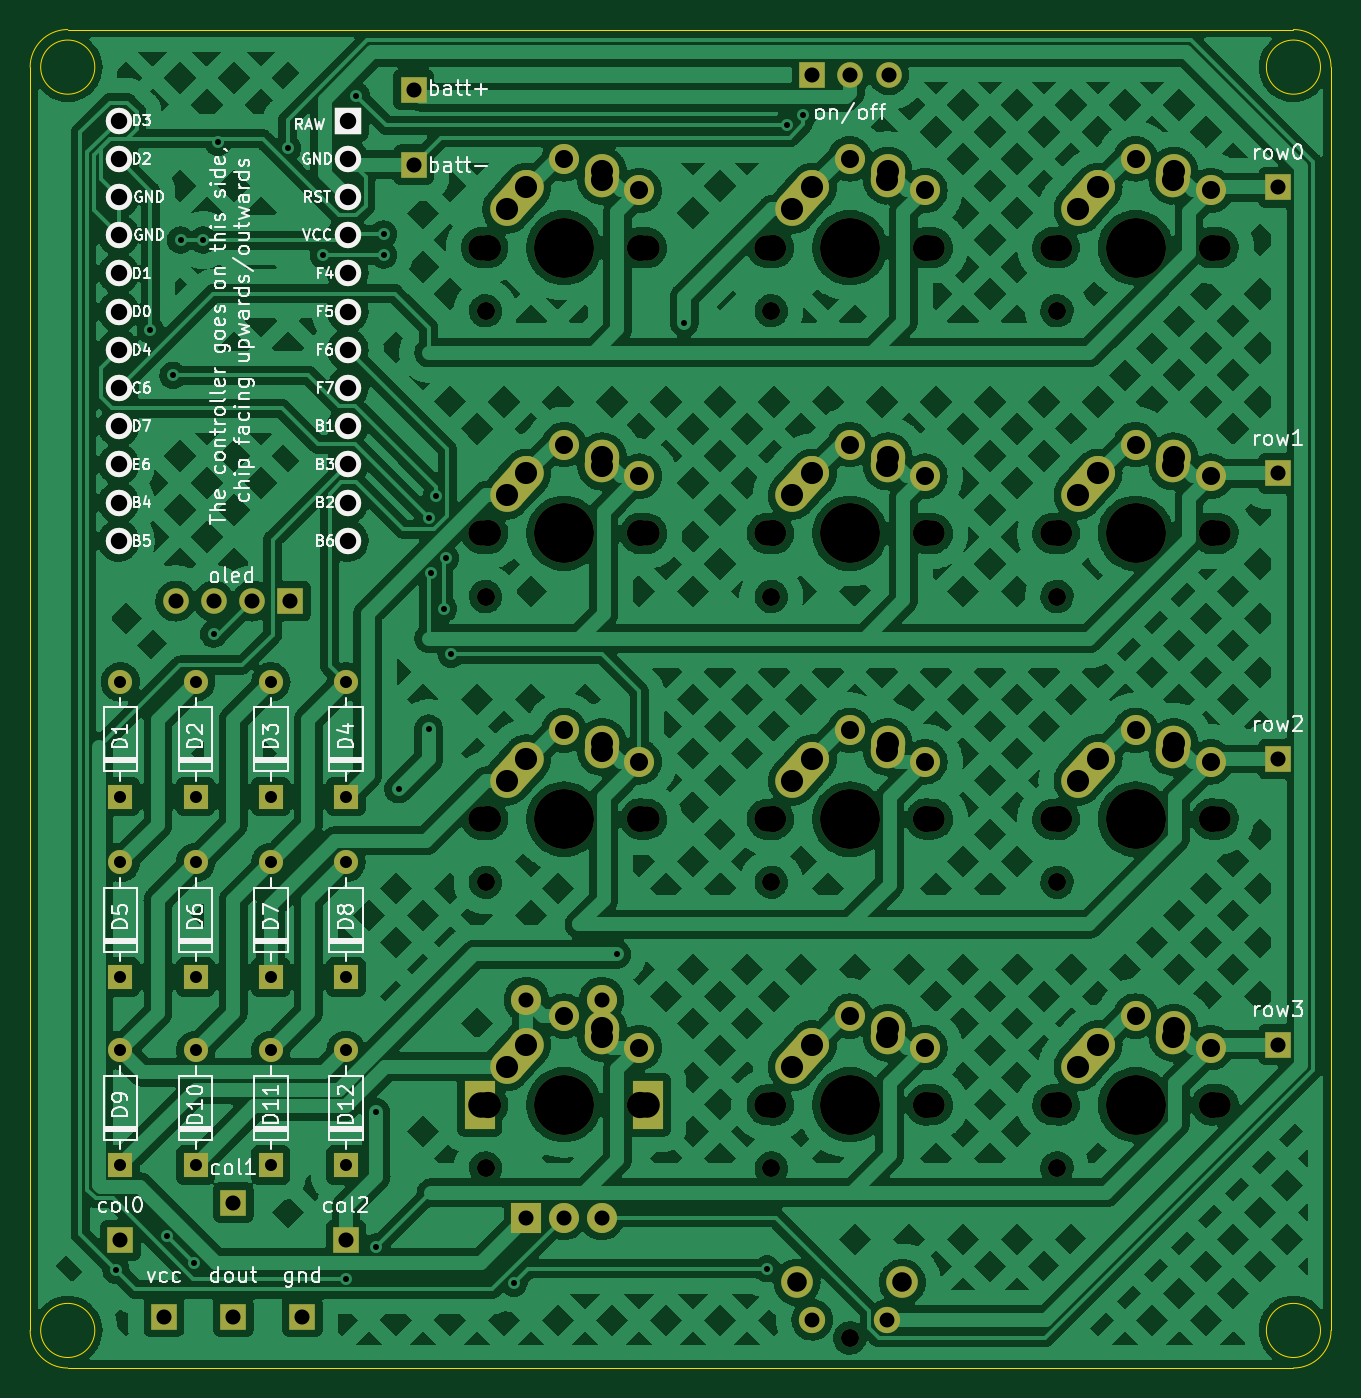
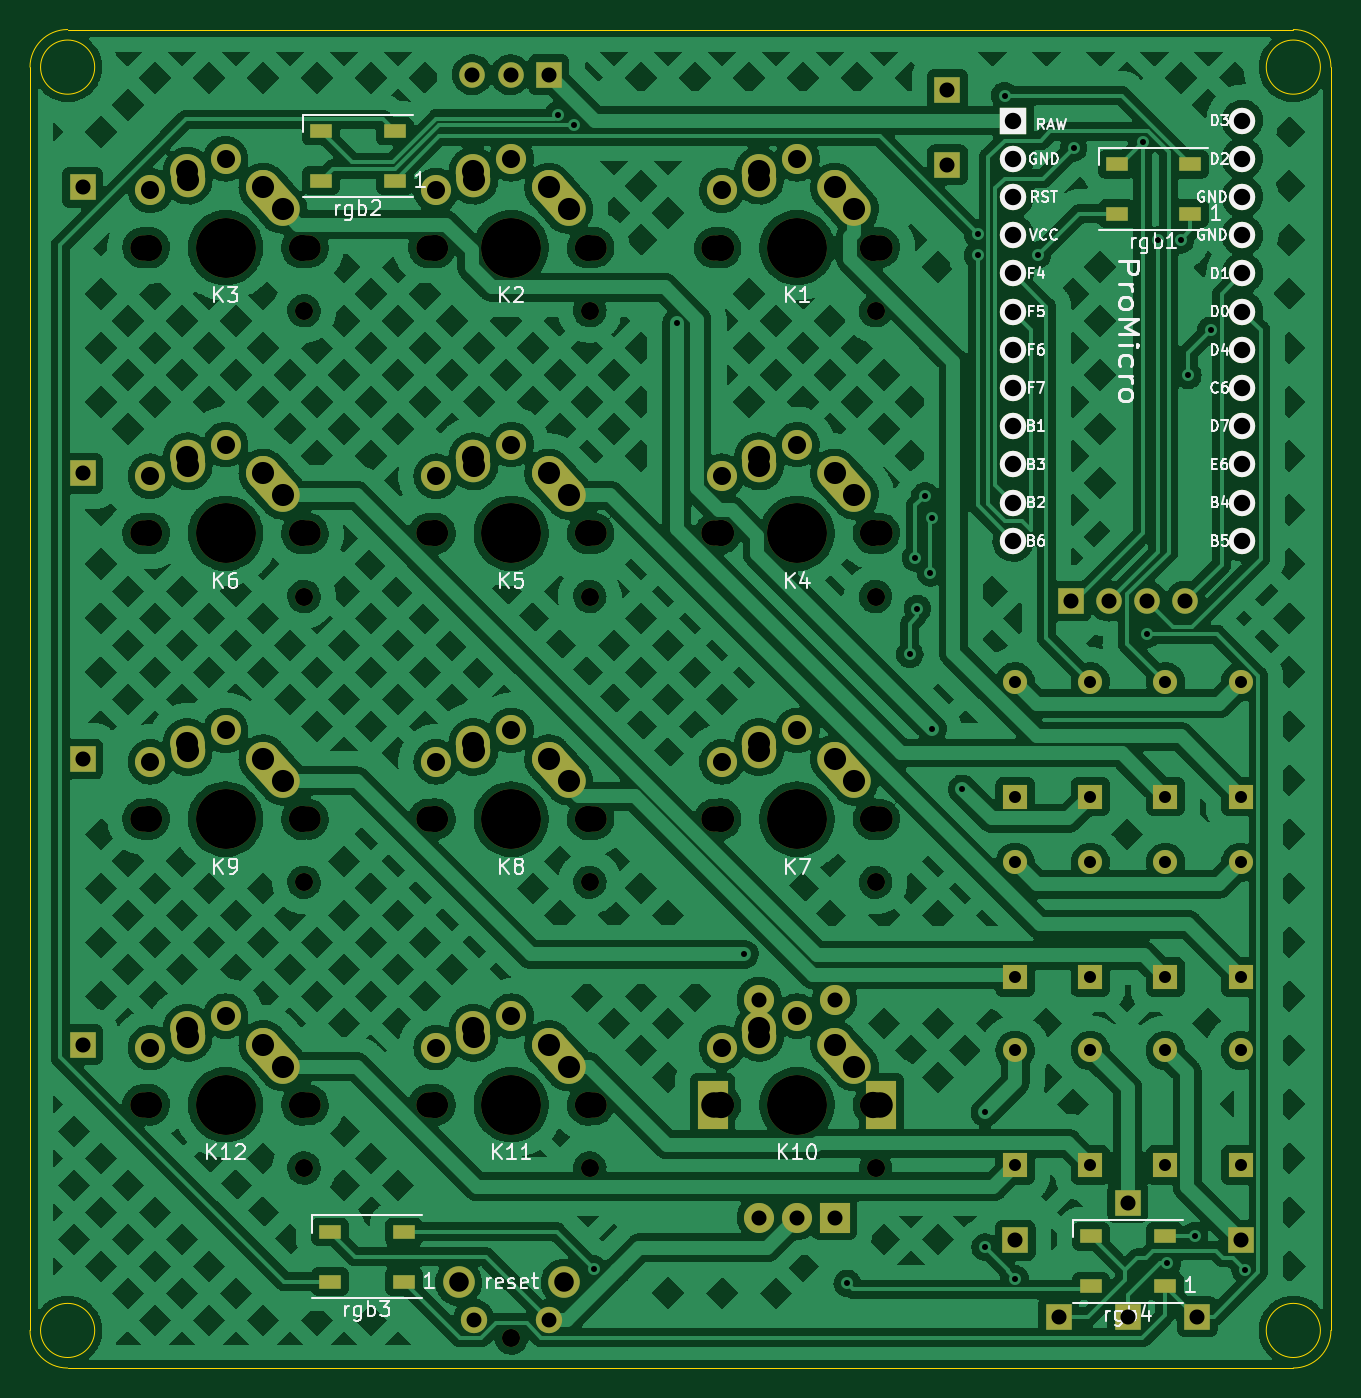
Circuit board: 11 layer files. Board 86.5 x 89.0 mm.
- bottom_copper: fauxmac-plus-B_Cu.gbr (651061 bytes)
- bottom_mask: fauxmac-plus-B_Mask.gbr (9064 bytes)
- paste: fauxmac-plus-B_Paste.gbr (982 bytes)
- bottom_silk: fauxmac-plus-B_Silkscreen.gbr (34520 bytes)
- outline: fauxmac-plus-Edge_Cuts.gbr (1313 bytes)
- top_copper: fauxmac-plus-F_Cu.gbr (671710 bytes)
- top_mask: fauxmac-plus-F_Mask.gbr (8547 bytes)
- paste: fauxmac-plus-F_Paste.gbr (465 bytes)
- top_silk: fauxmac-plus-F_Silkscreen.gbr (63104 bytes)
- drill: fauxmac-plus-NPTH.drl (1697 bytes)
- drill: fauxmac-plus-PTH.drl (3291 bytes)

=== bottom_copper: fauxmac-plus-B_Cu.gbr (651061 bytes, source omitted) ===
=== bottom_mask: fauxmac-plus-B_Mask.gbr (9064 bytes, source omitted) ===
=== paste: fauxmac-plus-B_Paste.gbr ===
%TF.GenerationSoftware,KiCad,Pcbnew,(6.0.11-0)*%
%TF.CreationDate,2023-02-16T11:16:28+00:00*%
%TF.ProjectId,fauxmac-plus,66617578-6d61-4632-9d70-6c75732e6b69,rev?*%
%TF.SameCoordinates,Original*%
%TF.FileFunction,Paste,Bot*%
%TF.FilePolarity,Positive*%
%FSLAX46Y46*%
G04 Gerber Fmt 4.6, Leading zero omitted, Abs format (unit mm)*
G04 Created by KiCad (PCBNEW (6.0.11-0)) date 2023-02-16 11:16:28*
%MOMM*%
%LPD*%
G01*
G04 APERTURE LIST*
%ADD10R,1.500000X0.900000*%
G04 APERTURE END LIST*
D10*
%TO.C,rgb2*%
X186250000Y-36050000D03*
X186250000Y-32750000D03*
X191150000Y-32750000D03*
X191150000Y-36050000D03*
%TD*%
%TO.C,rgb4*%
X135050000Y-109550000D03*
X135050000Y-106250000D03*
X139950000Y-106250000D03*
X139950000Y-109550000D03*
%TD*%
%TO.C,rgb3*%
X185650000Y-109250000D03*
X185650000Y-105950000D03*
X190550000Y-105950000D03*
X190550000Y-109250000D03*
%TD*%
%TO.C,rgb1*%
X133350000Y-38250000D03*
X133350000Y-34950000D03*
X138250000Y-34950000D03*
X138250000Y-38250000D03*
%TD*%
M02*

=== bottom_silk: fauxmac-plus-B_Silkscreen.gbr (34520 bytes, source omitted) ===
=== outline: fauxmac-plus-Edge_Cuts.gbr ===
%TF.GenerationSoftware,KiCad,Pcbnew,(6.0.11-0)*%
%TF.CreationDate,2023-02-16T11:16:28+00:00*%
%TF.ProjectId,fauxmac-plus,66617578-6d61-4632-9d70-6c75732e6b69,rev?*%
%TF.SameCoordinates,Original*%
%TF.FileFunction,Profile,NP*%
%FSLAX46Y46*%
G04 Gerber Fmt 4.6, Leading zero omitted, Abs format (unit mm)*
G04 Created by KiCad (PCBNEW (6.0.11-0)) date 2023-02-16 11:16:28*
%MOMM*%
%LPD*%
G01*
G04 APERTURE LIST*
%TA.AperFunction,Profile*%
%ADD10C,0.050000*%
%TD*%
G04 APERTURE END LIST*
D10*
X126500000Y-115000000D02*
X208000000Y-115000000D01*
X210500000Y-112500000D02*
X210500000Y-28500000D01*
X208000000Y-26000000D02*
X126500000Y-26000000D01*
X124000000Y-28500000D02*
X124000000Y-112500000D01*
X124000000Y-112500000D02*
G75*
G03*
X126500000Y-115000000I2500000J0D01*
G01*
X126500000Y-26000000D02*
G75*
G03*
X124000000Y-28500000I0J-2500000D01*
G01*
X128300000Y-112500000D02*
G75*
G03*
X128300000Y-112500000I-1800000J0D01*
G01*
X128300000Y-28500000D02*
G75*
G03*
X128300000Y-28500000I-1800000J0D01*
G01*
X208000000Y-115000000D02*
G75*
G03*
X210500000Y-112500000I0J2500000D01*
G01*
X210500000Y-28500000D02*
G75*
G03*
X208000000Y-26000000I-2500000J0D01*
G01*
X209800000Y-112500000D02*
G75*
G03*
X209800000Y-112500000I-1800000J0D01*
G01*
X209800000Y-28500000D02*
G75*
G03*
X209800000Y-28500000I-1800000J0D01*
G01*
M02*

=== top_copper: fauxmac-plus-F_Cu.gbr (671710 bytes, source omitted) ===
=== top_mask: fauxmac-plus-F_Mask.gbr (8547 bytes, source omitted) ===
=== paste: fauxmac-plus-F_Paste.gbr ===
%TF.GenerationSoftware,KiCad,Pcbnew,(6.0.11-0)*%
%TF.CreationDate,2023-02-16T11:16:28+00:00*%
%TF.ProjectId,fauxmac-plus,66617578-6d61-4632-9d70-6c75732e6b69,rev?*%
%TF.SameCoordinates,Original*%
%TF.FileFunction,Paste,Top*%
%TF.FilePolarity,Positive*%
%FSLAX46Y46*%
G04 Gerber Fmt 4.6, Leading zero omitted, Abs format (unit mm)*
G04 Created by KiCad (PCBNEW (6.0.11-0)) date 2023-02-16 11:16:28*
%MOMM*%
%LPD*%
G01*
G04 APERTURE LIST*
G04 APERTURE END LIST*
M02*

=== top_silk: fauxmac-plus-F_Silkscreen.gbr (63104 bytes, source omitted) ===
=== drill: fauxmac-plus-NPTH.drl ===
M48
; DRILL file {KiCad (6.0.11-0)} date Thursday, 16 February 2023 at 11:16:31
; FORMAT={-:-/ absolute / metric / decimal}
; #@! TF.CreationDate,2023-02-16T11:16:31+00:00
; #@! TF.GenerationSoftware,Kicad,Pcbnew,(6.0.11-0)
; #@! TF.FileFunction,NonPlated,1,2,NPTH
FMAT,2
METRIC
; #@! TA.AperFunction,NonPlated,NPTH,ComponentDrill
T1C1.200
; #@! TA.AperFunction,NonPlated,NPTH,ComponentDrill
T2C1.500
; #@! TA.AperFunction,NonPlated,NPTH,ComponentDrill
T3C1.700
; #@! TA.AperFunction,NonPlated,NPTH,ComponentDrill
T4C1.750
; #@! TA.AperFunction,NonPlated,NPTH,ComponentDrill
T5C3.988
%
G90
G05
T1
X154.28Y-44.7
X154.28Y-63.7
X154.28Y-82.7
X154.28Y-101.7
X173.28Y-44.7
X173.28Y-63.7
X173.28Y-82.7
X173.28Y-101.7
X178.5Y-113.0
X192.28Y-44.7
X192.28Y-63.7
X192.28Y-82.7
X192.28Y-101.7
T3
X154.0Y-40.5
X154.0Y-59.5
X154.0Y-78.5
X154.0Y-97.5
X165.0Y-40.5
X165.0Y-59.5
X165.0Y-78.5
X165.0Y-97.5
X173.0Y-40.5
X173.0Y-59.5
X173.0Y-78.5
X173.0Y-97.5
X184.0Y-40.5
X184.0Y-59.5
X184.0Y-78.5
X184.0Y-97.5
X192.0Y-40.5
X192.0Y-59.5
X192.0Y-78.5
X192.0Y-97.5
X203.0Y-40.5
X203.0Y-59.5
X203.0Y-78.5
X203.0Y-97.5
T4
X154.42Y-40.5
X154.42Y-59.5
X154.42Y-78.5
X154.42Y-97.5
X164.58Y-40.5
X164.58Y-59.5
X164.58Y-78.5
X164.58Y-97.5
X173.42Y-40.5
X173.42Y-59.5
X173.42Y-78.5
X173.42Y-97.5
X183.58Y-40.5
X183.58Y-59.5
X183.58Y-78.5
X183.58Y-97.5
X192.42Y-40.5
X192.42Y-59.5
X192.42Y-78.5
X192.42Y-97.5
X202.58Y-40.5
X202.58Y-59.5
X202.58Y-78.5
X202.58Y-97.5
T5
X159.5Y-40.5
X159.5Y-59.5
X159.5Y-78.5
X159.5Y-97.5
X178.5Y-40.5
X178.5Y-59.5
X178.5Y-78.5
X178.5Y-97.5
X197.5Y-40.5
X197.5Y-59.5
X197.5Y-78.5
X197.5Y-97.5
T2
G00X153.9Y-98.15
M15
G01X153.9Y-96.85
M16
G05
G00X165.1Y-98.15
M15
G01X165.1Y-96.85
M16
G05
T0
M30

=== drill: fauxmac-plus-PTH.drl ===
M48
; DRILL file {KiCad (6.0.11-0)} date Thursday, 16 February 2023 at 11:16:30
; FORMAT={-:-/ absolute / metric / decimal}
; #@! TF.CreationDate,2023-02-16T11:16:30+00:00
; #@! TF.GenerationSoftware,Kicad,Pcbnew,(6.0.11-0)
; #@! TF.FileFunction,Plated,1,2,PTH
FMAT,2
METRIC
; #@! TA.AperFunction,Plated,PTH,ViaDrill
T1C0.400
; #@! TA.AperFunction,Plated,PTH,ComponentDrill
T2C0.800
; #@! TA.AperFunction,Plated,PTH,ComponentDrill
T3C0.990
; #@! TA.AperFunction,Plated,PTH,ComponentDrill
T4C1.000
; #@! TA.AperFunction,Plated,PTH,ComponentDrill
T5C1.092
; #@! TA.AperFunction,Plated,PTH,ComponentDrill
T6C1.200
; #@! TA.AperFunction,Plated,PTH,ComponentDrill
T7C1.300
; #@! TA.AperFunction,Plated,PTH,ComponentDrill
T8C1.470
%
G90
G05
T1
X129.707Y-108.493
X132.0Y-46.0
X133.07Y-106.201
X133.5Y-49.0
X134.0Y-40.0
X134.893Y-108.007
X135.5Y-40.0
X136.2Y-66.2
X136.5Y-33.5
X141.117Y-33.883
X143.5Y-41.0
X145.0Y-109.05
X145.7Y-30.4
X147.0Y-98.0
X147.0Y-106.95
X147.5Y-39.6
X147.5Y-41.0
X148.5Y-76.5
X150.5Y-58.5
X150.5Y-72.5
X150.632Y-62.132
X151.0Y-57.0
X151.5Y-64.5
X151.632Y-61.132
X152.0Y-67.55
X156.162Y-109.362
X163.0Y-87.5
X167.5Y-45.5
X173.0Y-108.4
X174.3Y-32.375
X175.4Y-31.651
T2
X130.0Y-69.38
X130.0Y-77.0
X130.0Y-81.38
X130.0Y-89.0
X130.0Y-93.88
X130.0Y-101.5
X135.0Y-69.38
X135.0Y-77.0
X135.0Y-81.38
X135.0Y-89.0
X135.0Y-93.88
X135.0Y-101.5
X140.0Y-69.38
X140.0Y-77.0
X140.0Y-81.38
X140.0Y-89.0
X140.0Y-93.88
X140.0Y-101.5
X145.0Y-69.38
X145.0Y-77.0
X145.0Y-81.38
X145.0Y-89.0
X145.0Y-93.88
X145.0Y-101.5
T3
X176.0Y-111.79
X181.0Y-111.79
T4
X130.0Y-106.5
X132.9Y-111.6
X133.68Y-64.0
X136.22Y-64.0
X137.5Y-104.0
X137.5Y-111.6
X138.76Y-64.0
X141.3Y-64.0
X142.1Y-111.6
X145.0Y-106.5
X149.5Y-30.0
X149.5Y-35.0
X157.0Y-90.5
X157.0Y-105.0
X159.5Y-105.0
X162.0Y-90.5
X162.0Y-105.0
X176.0Y-29.0
X178.54Y-29.0
X181.08Y-29.0
X207.0Y-36.5
X207.0Y-55.5
X207.0Y-74.5
X207.0Y-93.5
T5
X129.88Y-32.054
X129.88Y-34.594
X129.88Y-37.134
X129.88Y-39.674
X129.88Y-42.214
X129.88Y-44.754
X129.88Y-47.294
X129.88Y-49.834
X129.88Y-52.374
X129.88Y-54.914
X129.88Y-57.454
X129.88Y-59.994
X145.12Y-32.054
X145.12Y-34.594
X145.12Y-37.134
X145.12Y-39.674
X145.12Y-42.214
X145.12Y-44.754
X145.12Y-47.294
X145.12Y-49.834
X145.12Y-52.374
X145.12Y-54.914
X145.12Y-57.454
X145.12Y-59.994
T6
X159.5Y-34.6
X159.5Y-53.6
X159.5Y-72.6
X159.5Y-91.6
X164.5Y-36.7
X164.5Y-55.7
X164.5Y-74.7
X164.5Y-93.7
X178.5Y-34.6
X178.5Y-53.6
X178.5Y-72.6
X178.5Y-91.6
X183.5Y-36.7
X183.5Y-55.7
X183.5Y-74.7
X183.5Y-93.7
X197.5Y-34.6
X197.5Y-53.6
X197.5Y-72.6
X197.5Y-91.6
X202.5Y-36.7
X202.5Y-55.7
X202.5Y-74.7
X202.5Y-93.7
T7
X174.99Y-109.3
X182.0Y-109.3
T8
X155.69Y-37.96
X155.69Y-56.96
X155.69Y-75.96
X155.69Y-94.96
X157.0Y-36.5
X157.0Y-55.5
X157.0Y-74.5
X157.0Y-93.5
X162.0Y-36.0
X162.0Y-55.0
X162.0Y-74.0
X162.0Y-93.0
X162.04Y-35.42
X162.04Y-54.42
X162.04Y-73.42
X162.04Y-92.42
X174.69Y-37.96
X174.69Y-56.96
X174.69Y-75.96
X174.69Y-94.96
X176.0Y-36.5
X176.0Y-55.5
X176.0Y-74.5
X176.0Y-93.5
X181.0Y-36.0
X181.0Y-55.0
X181.0Y-74.0
X181.0Y-93.0
X181.04Y-35.42
X181.04Y-54.42
X181.04Y-73.42
X181.04Y-92.42
X193.69Y-37.96
X193.69Y-56.96
X193.69Y-75.96
X193.69Y-94.96
X195.0Y-36.5
X195.0Y-55.5
X195.0Y-74.5
X195.0Y-93.5
X200.0Y-36.0
X200.0Y-55.0
X200.0Y-74.0
X200.0Y-93.0
X200.04Y-35.42
X200.04Y-54.42
X200.04Y-73.42
X200.04Y-92.42
T0
M30
